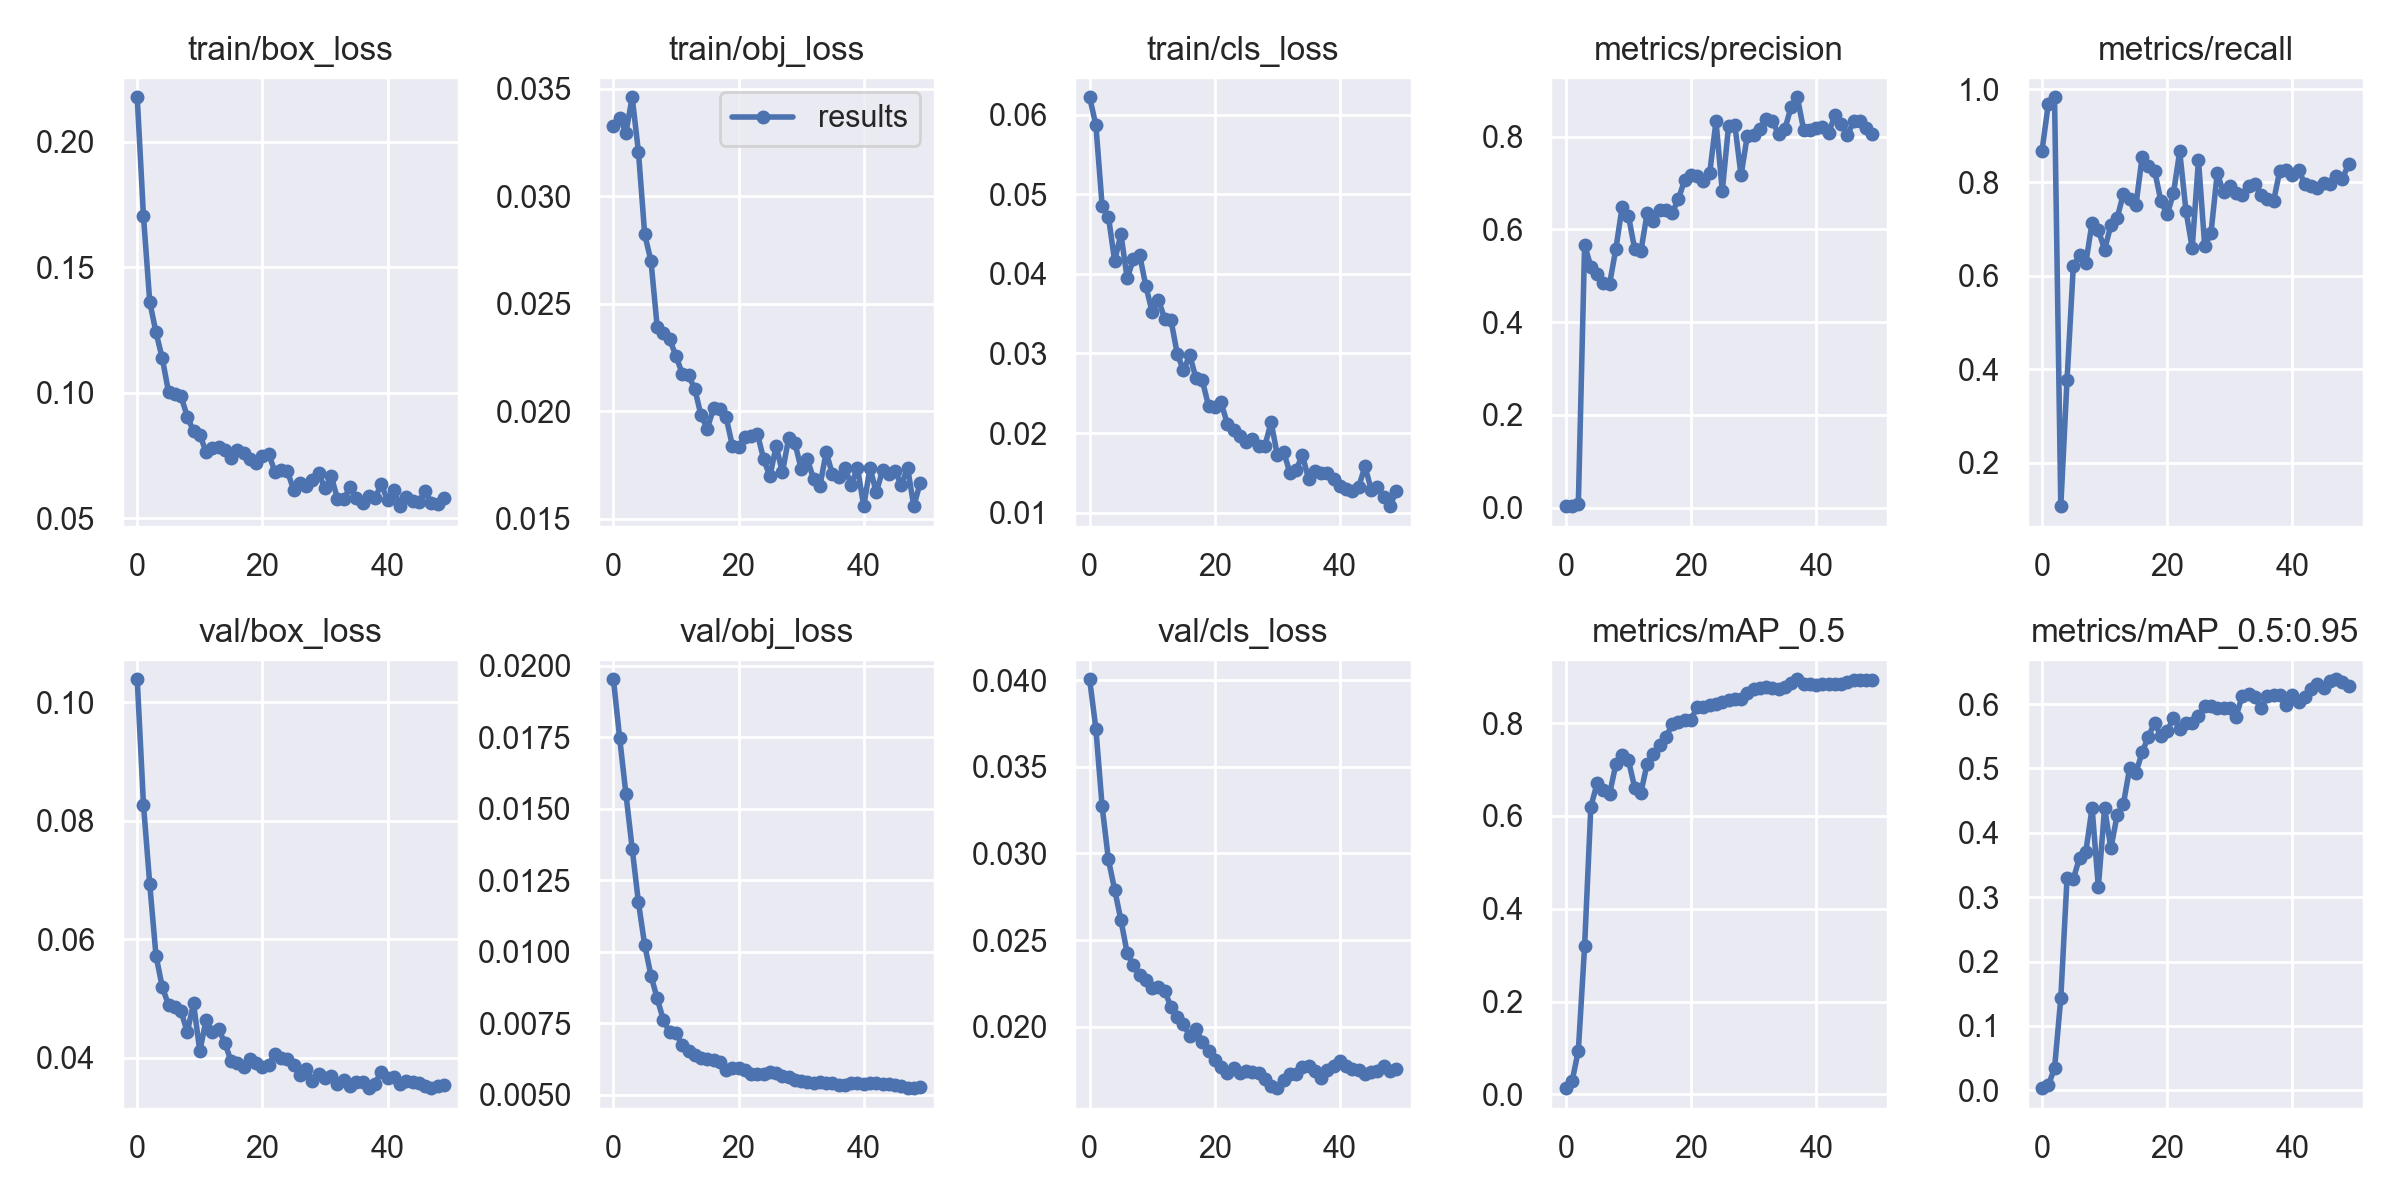

Source data for this figure (header and first rows):
epoch, train/box_loss, train/obj_loss, train/cls_loss, metrics/precision, metrics/recall, metrics/mAP_0.5, metrics/mAP_0.5:0.95, val/box_loss, val/obj_loss, val/cls_loss, x/lr0, x/lr1, x/lr2
0, 0.2178, 0.03327, 0.06219, 0.003002, 0.8678, 0.01342, 0.003441, 0.1039, 0.01954, 0.04006, 0.07746, 0.00046, 0.00046
1, 0.1704, 0.03365, 0.05871, 0.003155, 0.968, 0.02811, 0.007957, 0.08274, 0.01747, 0.0372, 0.05392, 0.0009214, 0.0009214
2, 0.1363, 0.03295, 0.04854, 0.00793, 0.9825, 0.09454, 0.03413, 0.06933, 0.01552, 0.03272, 0.03036, 0.001364, 0.001364
3, 0.1241, 0.0346, 0.04721, 0.5666, 0.1065, 0.3189, 0.1433, 0.05725, 0.01361, 0.02965, 0.006787, 0.001787, 0.001787
4, 0.1139, 0.03205, 0.04163, 0.5199, 0.3777, 0.62, 0.33, 0.05197, 0.01173, 0.02791, 0.001842, 0.001842, 0.001842
5, 0.1004, 0.02821, 0.04498, 0.5047, 0.6206, 0.6698, 0.3282, 0.04894, 0.01024, 0.02615, 0.001842, 0.001842, 0.001842
6, 0.09957, 0.02698, 0.03945, 0.4837, 0.6445, 0.6558, 0.3616, 0.04865, 0.009169, 0.02425, 0.001802, 0.001802, 0.001802
7, 0.09865, 0.0239, 0.04183, 0.4834, 0.6278, 0.648, 0.3707, 0.04787, 0.00837, 0.02353, 0.001762, 0.001762, 0.001762
8, 0.09054, 0.02364, 0.04233, 0.5585, 0.7136, 0.7112, 0.4389, 0.04435, 0.007601, 0.02297, 0.001723, 0.001723, 0.001723
9, 0.08465, 0.02334, 0.03841, 0.6491, 0.6976, 0.7316, 0.3157, 0.04921, 0.00719, 0.0227, 0.001683, 0.001683, 0.001683
10, 0.08336, 0.02255, 0.0352, 0.6301, 0.6563, 0.7206, 0.4387, 0.04112, 0.007158, 0.02223, 0.001644, 0.001644, 0.001644
11, 0.07639, 0.02175, 0.03673, 0.5578, 0.708, 0.6609, 0.3762, 0.04636, 0.006738, 0.02226, 0.001604, 0.001604, 0.001604
12, 0.078, 0.02166, 0.03434, 0.5534, 0.7234, 0.6503, 0.427, 0.04435, 0.006528, 0.02207, 0.001564, 0.001564, 0.001564
13, 0.07837, 0.02103, 0.0342, 0.6358, 0.7756, 0.7128, 0.4448, 0.04481, 0.006397, 0.02113, 0.001525, 0.001525, 0.001525
14, 0.07734, 0.0198, 0.02995, 0.6191, 0.7654, 0.7334, 0.5002, 0.04256, 0.006293, 0.02058, 0.001485, 0.001485, 0.001485
15, 0.07417, 0.01919, 0.02788, 0.6418, 0.7507, 0.753, 0.493, 0.03943, 0.006247, 0.02015, 0.001446, 0.001446, 0.001446
16, 0.07723, 0.02013, 0.02979, 0.6424, 0.8547, 0.7694, 0.5251, 0.03915, 0.006226, 0.01944, 0.001406, 0.001406, 0.001406
17, 0.07621, 0.02012, 0.02686, 0.6365, 0.8353, 0.7972, 0.5495, 0.03845, 0.00614, 0.01987, 0.001366, 0.001366, 0.001366
18, 0.07374, 0.01972, 0.02663, 0.6656, 0.8247, 0.8031, 0.5712, 0.03983, 0.005876, 0.01912, 0.001327, 0.001327, 0.001327
19, 0.07194, 0.0184, 0.02342, 0.7077, 0.7597, 0.8068, 0.5501, 0.03909, 0.00595, 0.01858, 0.001287, 0.001287, 0.001287
20, 0.07479, 0.01832, 0.02322, 0.7177, 0.7315, 0.8075, 0.5589, 0.03853, 0.005928, 0.0181, 0.001248, 0.001248, 0.001248
21, 0.07573, 0.01879, 0.02385, 0.7155, 0.7766, 0.835, 0.5778, 0.0388, 0.005867, 0.01769, 0.001208, 0.001208, 0.001208
22, 0.06858, 0.01884, 0.02118, 0.7054, 0.8665, 0.8344, 0.5618, 0.04064, 0.005716, 0.01731, 0.001168, 0.001168, 0.001168
23, 0.06943, 0.01895, 0.02034, 0.7228, 0.7393, 0.8389, 0.5703, 0.03989, 0.005729, 0.01764, 0.001129, 0.001129, 0.001129
24, 0.06883, 0.01777, 0.01968, 0.8334, 0.6596, 0.841, 0.5711, 0.03986, 0.005731, 0.01733, 0.001089, 0.001089, 0.001089
25, 0.06125, 0.01696, 0.01889, 0.6826, 0.8482, 0.8449, 0.5821, 0.03886, 0.005792, 0.01742, 0.00105, 0.00105, 0.00105
26, 0.06401, 0.01838, 0.01922, 0.8228, 0.6635, 0.8491, 0.5963, 0.03716, 0.005758, 0.01737, 0.00101, 0.00101, 0.00101
27, 0.06285, 0.01715, 0.01831, 0.8265, 0.6917, 0.8525, 0.5976, 0.03805, 0.005672, 0.01734, 0.0009704, 0.0009704, 0.0009704
28, 0.06543, 0.01874, 0.01837, 0.7168, 0.8199, 0.852, 0.5947, 0.03614, 0.00562, 0.01695, 0.0009308, 0.0009308, 0.0009308
29, 0.06785, 0.01852, 0.02136, 0.8025, 0.7789, 0.8658, 0.5935, 0.0373, 0.005516, 0.01658, 0.0008912, 0.0008912, 0.0008912
30, 0.06194, 0.01732, 0.01722, 0.8046, 0.792, 0.8741, 0.5937, 0.03664, 0.005496, 0.01645, 0.0008516, 0.0008516, 0.0008516
31, 0.0668, 0.01775, 0.01767, 0.8164, 0.7782, 0.8763, 0.5804, 0.03692, 0.005449, 0.01694, 0.000812, 0.000812, 0.000812
32, 0.05774, 0.01683, 0.015, 0.8394, 0.773, 0.8779, 0.6131, 0.03553, 0.005429, 0.01725, 0.0007724, 0.0007724, 0.0007724
33, 0.05755, 0.01653, 0.0154, 0.8342, 0.7928, 0.875, 0.615, 0.03619, 0.005431, 0.01724, 0.0007328, 0.0007328, 0.0007328
34, 0.06253, 0.01809, 0.0172, 0.8053, 0.7966, 0.8723, 0.6107, 0.03519, 0.005422, 0.01765, 0.0006932, 0.0006932, 0.0006932
35, 0.05793, 0.01706, 0.0142, 0.8165, 0.7735, 0.8775, 0.5937, 0.03601, 0.00542, 0.01775, 0.0006536, 0.0006536, 0.0006536
36, 0.05611, 0.01692, 0.01519, 0.8644, 0.765, 0.8861, 0.6122, 0.03597, 0.005354, 0.01744, 0.000614, 0.000614, 0.000614
37, 0.0587, 0.01734, 0.015, 0.8853, 0.7601, 0.8943, 0.6136, 0.03488, 0.005345, 0.01706, 0.0005744, 0.0005744, 0.0005744
38, 0.05818, 0.01658, 0.01498, 0.8151, 0.8254, 0.8831, 0.6137, 0.03565, 0.005398, 0.01748, 0.0005348, 0.0005348, 0.0005348
39, 0.06354, 0.01736, 0.01418, 0.815, 0.8267, 0.8832, 0.5982, 0.03769, 0.005423, 0.01772, 0.0004952, 0.0004952, 0.0004952
40, 0.05714, 0.01558, 0.01338, 0.8194, 0.8156, 0.8825, 0.6135, 0.03662, 0.005388, 0.01803, 0.0004556, 0.0004556, 0.0004556
41, 0.06141, 0.01737, 0.01297, 0.8218, 0.8264, 0.8842, 0.6036, 0.03674, 0.005397, 0.0177, 0.000416, 0.000416, 0.000416
42, 0.05483, 0.01622, 0.01274, 0.8089, 0.7968, 0.8849, 0.6112, 0.03559, 0.0054, 0.01754, 0.0003764, 0.0003764, 0.0003764
43, 0.05835, 0.01724, 0.01325, 0.8463, 0.793, 0.8833, 0.6228, 0.03608, 0.005365, 0.01748, 0.0003368, 0.0003368, 0.0003368
44, 0.05672, 0.01708, 0.01581, 0.8287, 0.788, 0.8841, 0.6313, 0.03596, 0.005369, 0.01724, 0.0002972, 0.0002972, 0.0002972
45, 0.0564, 0.01722, 0.01289, 0.803, 0.7984, 0.8875, 0.6247, 0.0358, 0.005353, 0.01737, 0.0002576, 0.0002576, 0.0002576
46, 0.06091, 0.01656, 0.01319, 0.8344, 0.7956, 0.8927, 0.6351, 0.03521, 0.005293, 0.01745, 0.000218, 0.000218, 0.000218
47, 0.05609, 0.01738, 0.01203, 0.8344, 0.8135, 0.8926, 0.6385, 0.03497, 0.005233, 0.0177, 0.0001784, 0.0001784, 0.0001784
48, 0.05565, 0.01558, 0.01081, 0.8184, 0.8078, 0.8929, 0.634, 0.03521, 0.005238, 0.01744, 0.0001388, 0.0001388, 0.0001388
49, 0.05797, 0.01665, 0.01271, 0.8068, 0.8396, 0.8922, 0.6278, 0.03534, 0.005265, 0.01753, 9.92e-05, 9.92e-05, 9.92e-05
